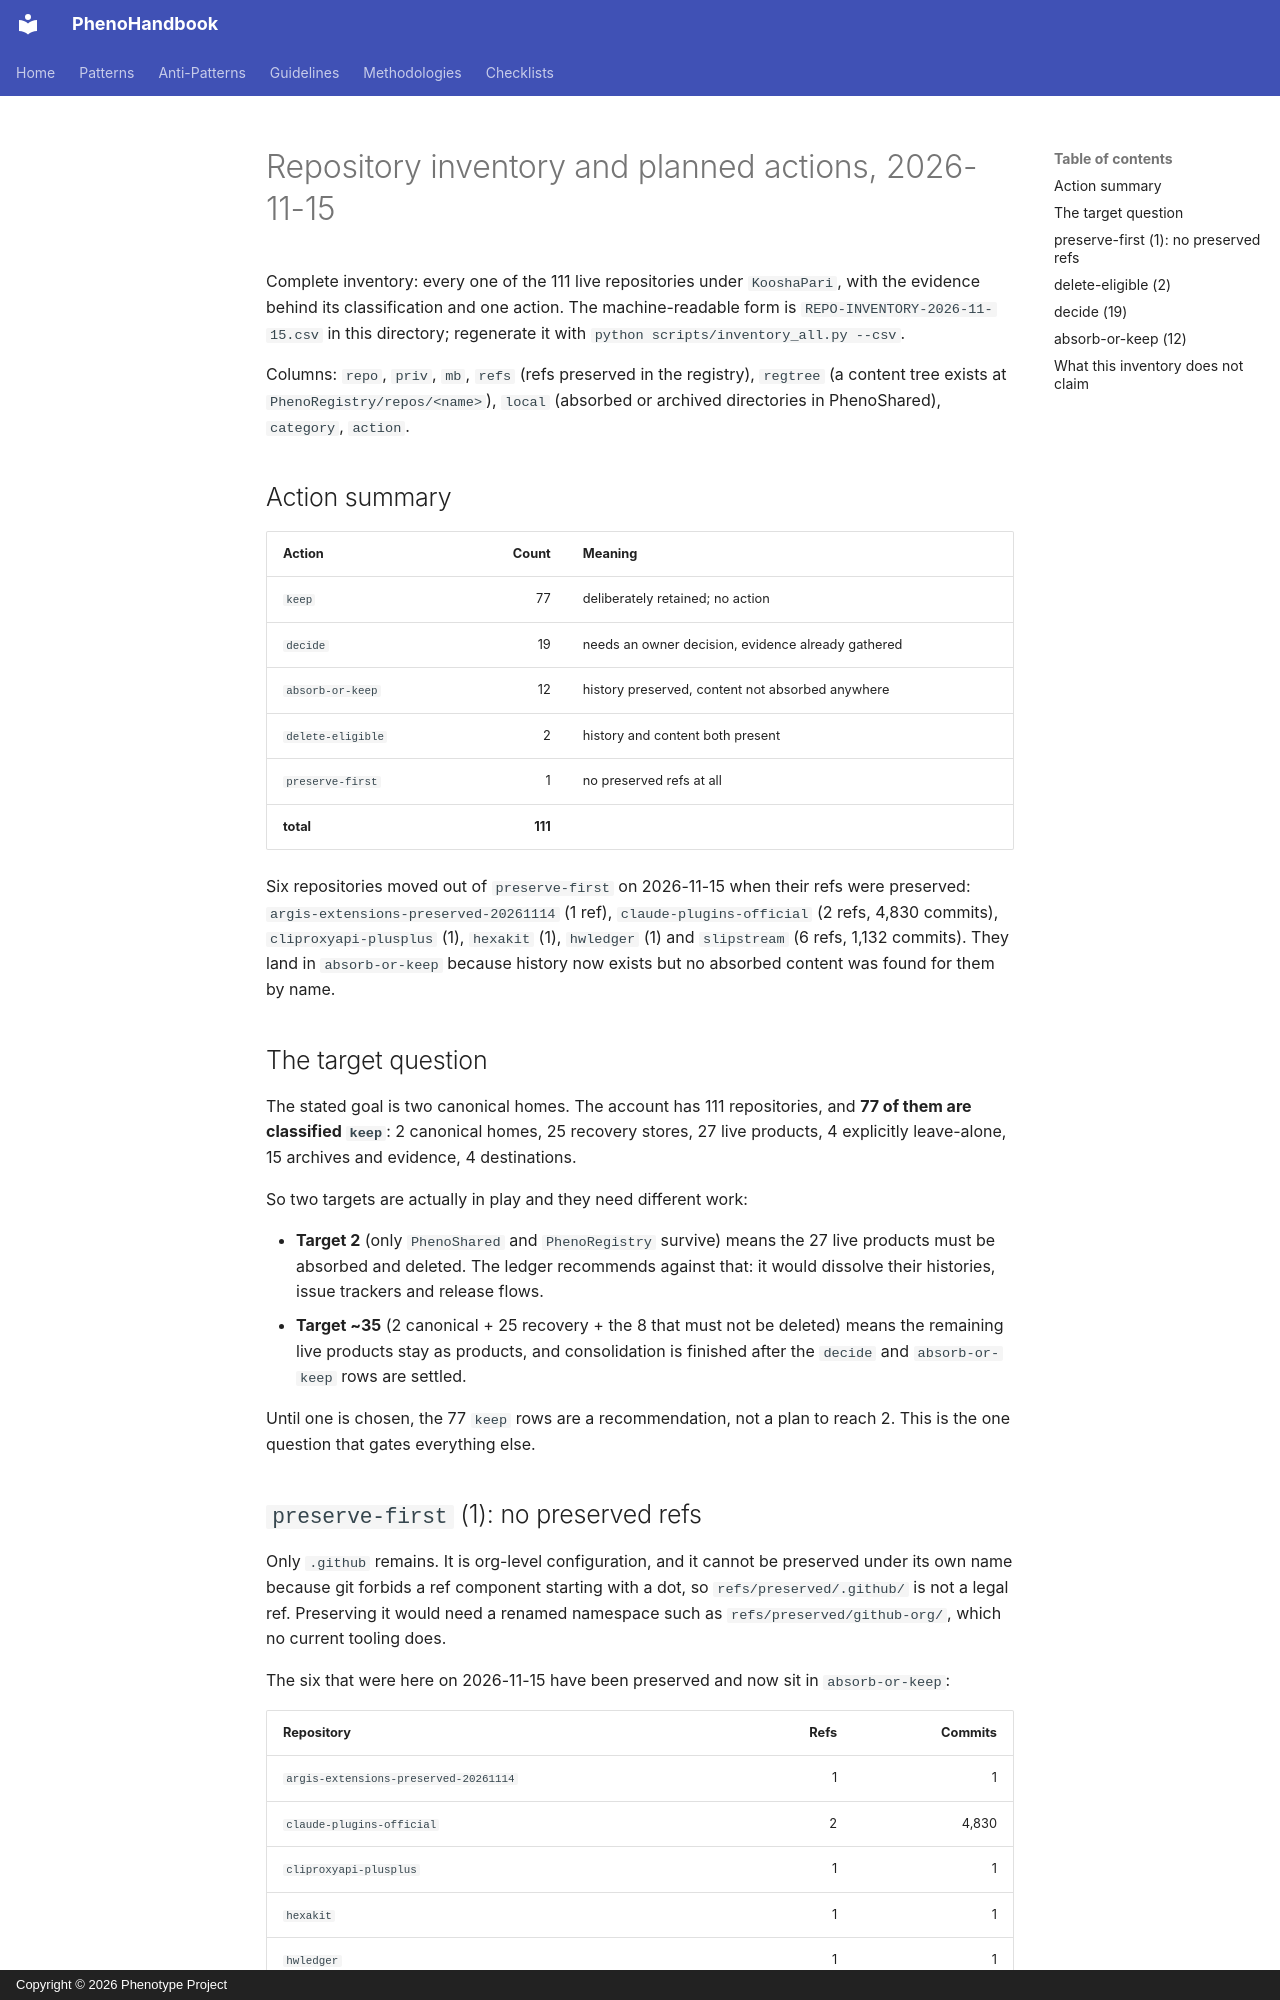

repository: KooshaPari/PhenoShared · page: absorption-ledger/REPO-INVENTORY-2026-11-15/index.html · generator: mkdocs · copyright: Copyright © 2026 Phenotype Project

# Repository inventory and planned actions, 2026-11-15

Complete inventory: every one of the 111 live repositories under `KooshaPari`,
with the evidence behind its classification and one action. The machine-readable
form is `REPO-INVENTORY-2026-11-15.csv` in this directory; regenerate it with
`python scripts/inventory_all.py --csv`.

Columns: `repo`, `priv`, `mb`, `refs` (refs preserved in the registry),
`regtree` (a content tree exists at `PhenoRegistry/repos/<name>`), `local`
(absorbed or archived directories in PhenoShared), `category`, `action`.

## Action summary

| Action            |   Count | Meaning                                            |
| ----------------- | ------: | -------------------------------------------------- |
| `keep`            |      77 | deliberately retained; no action                   |
| `decide`          |      19 | needs an owner decision, evidence already gathered |
| `absorb-or-keep`  |      12 | history preserved, content not absorbed anywhere   |
| `delete-eligible` |       2 | history and content both present                   |
| `preserve-first`  |       1 | no preserved refs at all                           |
| **total**         | **111** |                                                    |

Six repositories moved out of `preserve-first` on 2026-11-15 when their refs were
preserved: `argis-extensions-preserved-20261114` (1 ref), `claude-plugins-official`
(2 refs, 4,830 commits), `cliproxyapi-plusplus` (1), `hexakit` (1), `hwledger` (1)
and `slipstream` (6 refs, 1,132 commits). They land in `absorb-or-keep` because
history now exists but no absorbed content was found for them by name.

## The target question

The stated goal is two canonical homes. The account has 111 repositories, and
**77 of them are classified `keep`**: 2 canonical homes, 25 recovery stores, 27
live products, 4 explicitly leave-alone, 15 archives and evidence, 4 destinations.

So two targets are actually in play and they need different work:

- **Target 2** (only `PhenoShared` and `PhenoRegistry` survive) means the 27 live
  products must be absorbed and deleted. The ledger recommends against that: it
  would dissolve their histories, issue trackers and release flows.
- **Target ~35** (2 canonical + 25 recovery + the 8 that must not be deleted)
  means the remaining live products stay as products, and consolidation is
  finished after the `decide` and `absorb-or-keep` rows are settled.

Until one is chosen, the 77 `keep` rows are a recommendation, not a plan to reach 2. This is the one question that gates everything else.

## `preserve-first` (1): no preserved refs

Only `.github` remains. It is org-level configuration, and it cannot be preserved
under its own name because git forbids a ref component starting with a dot, so
`refs/preserved/.github/` is not a legal ref. Preserving it would need a renamed
namespace such as `refs/preserved/github-org/`, which no current tooling does.

The six that were here on 2026-11-15 have been preserved and now sit in
`absorb-or-keep`:

| Repository                            | Refs | Commits |
| ------------------------------------- | ---: | ------: |
| `argis-extensions-preserved-20261114` |    1 |       1 |
| `claude-plugins-official`             |    2 |   4,830 |
| `cliproxyapi-plusplus`                |    1 |       1 |
| `hexakit`                             |    1 |       1 |
| `hwledger`                            |    1 |       1 |
| `slipstream`                          |    6 |   1,132 |
